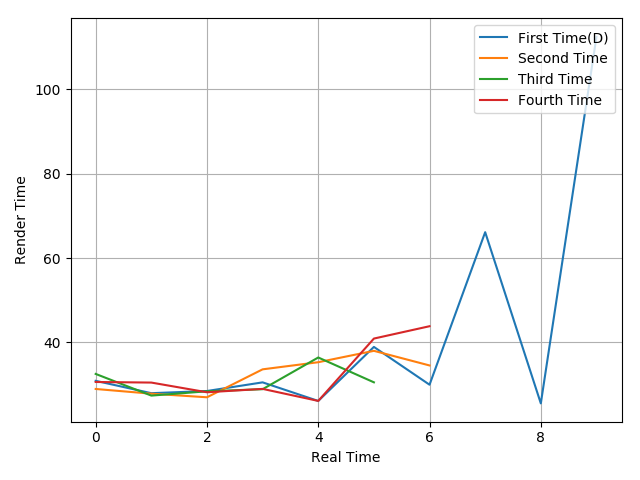

The table this chart was drawn from, first rows:
30.86, 27.93, 28.45, 30.5, 26.09, 38.91, 29.94, 66.13, 25.51, 112.48
28.93, 27.81, 26.96, 33.59, 35.28, 37.98, 34.51
32.5, 27.36, 28.38, 28.88, 36.4, 30.51
30.59, 30.45, 28.15, 28.95, 26.1, 40.89, 43.82
